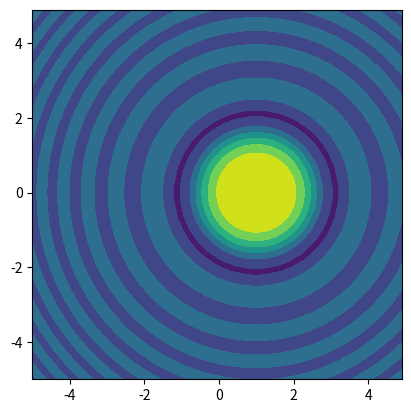
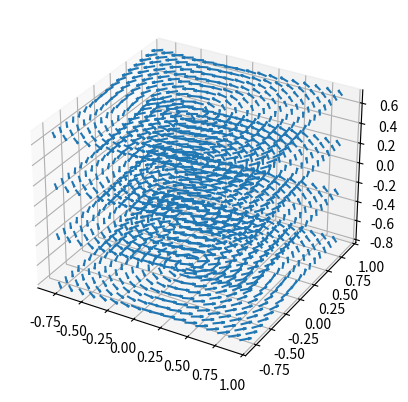

Write the Python code that produced these figures, in order.
import matplotlib.pyplot as plt
import numpy as np

# test drive to create a mesh to draw a contour plot

x=np.arange(-5,5,0.1)
y=np.arange(-5,5,0.1)

xx,yy = np.meshgrid(x,y,sparse=True)
z=np.sin( (xx-1)**2+yy**2)/((xx-1)**2+yy**2)
h =plt.contourf(x,y,z)
plt.axis('scaled')
plt.show()



c=1e-7
q=1.6e-19

# assume particle is propagating along z direction
v=np.array([0,0,1])


xr=np.arange(-0.8,1,0.1)
yr=np.arange(-0.8,1,0.1)
zr=np.arange(-0.8,1,0.5)

#create a mesh
x,y,z,=np.meshgrid(xr,yr,zr)

rsquare=x**2+y**2+z**2
vx,vy,vz= v

# components of the magnetic field
Bx = c*q*(vy*z-vz*y)/rsquare
By = c*q*(vz*x-vx*z)/rsquare
Bz = c*q*(vx*y-vy*x)/rsquare

## Magnetic field as a vector
B=np.array([Bx,By,Bz])



ax=plt.figure().add_subplot(projection='3d')
ax.quiver(x,y,z,Bx,By,Bz,length=0.1, normalize=True)
plt.show()

